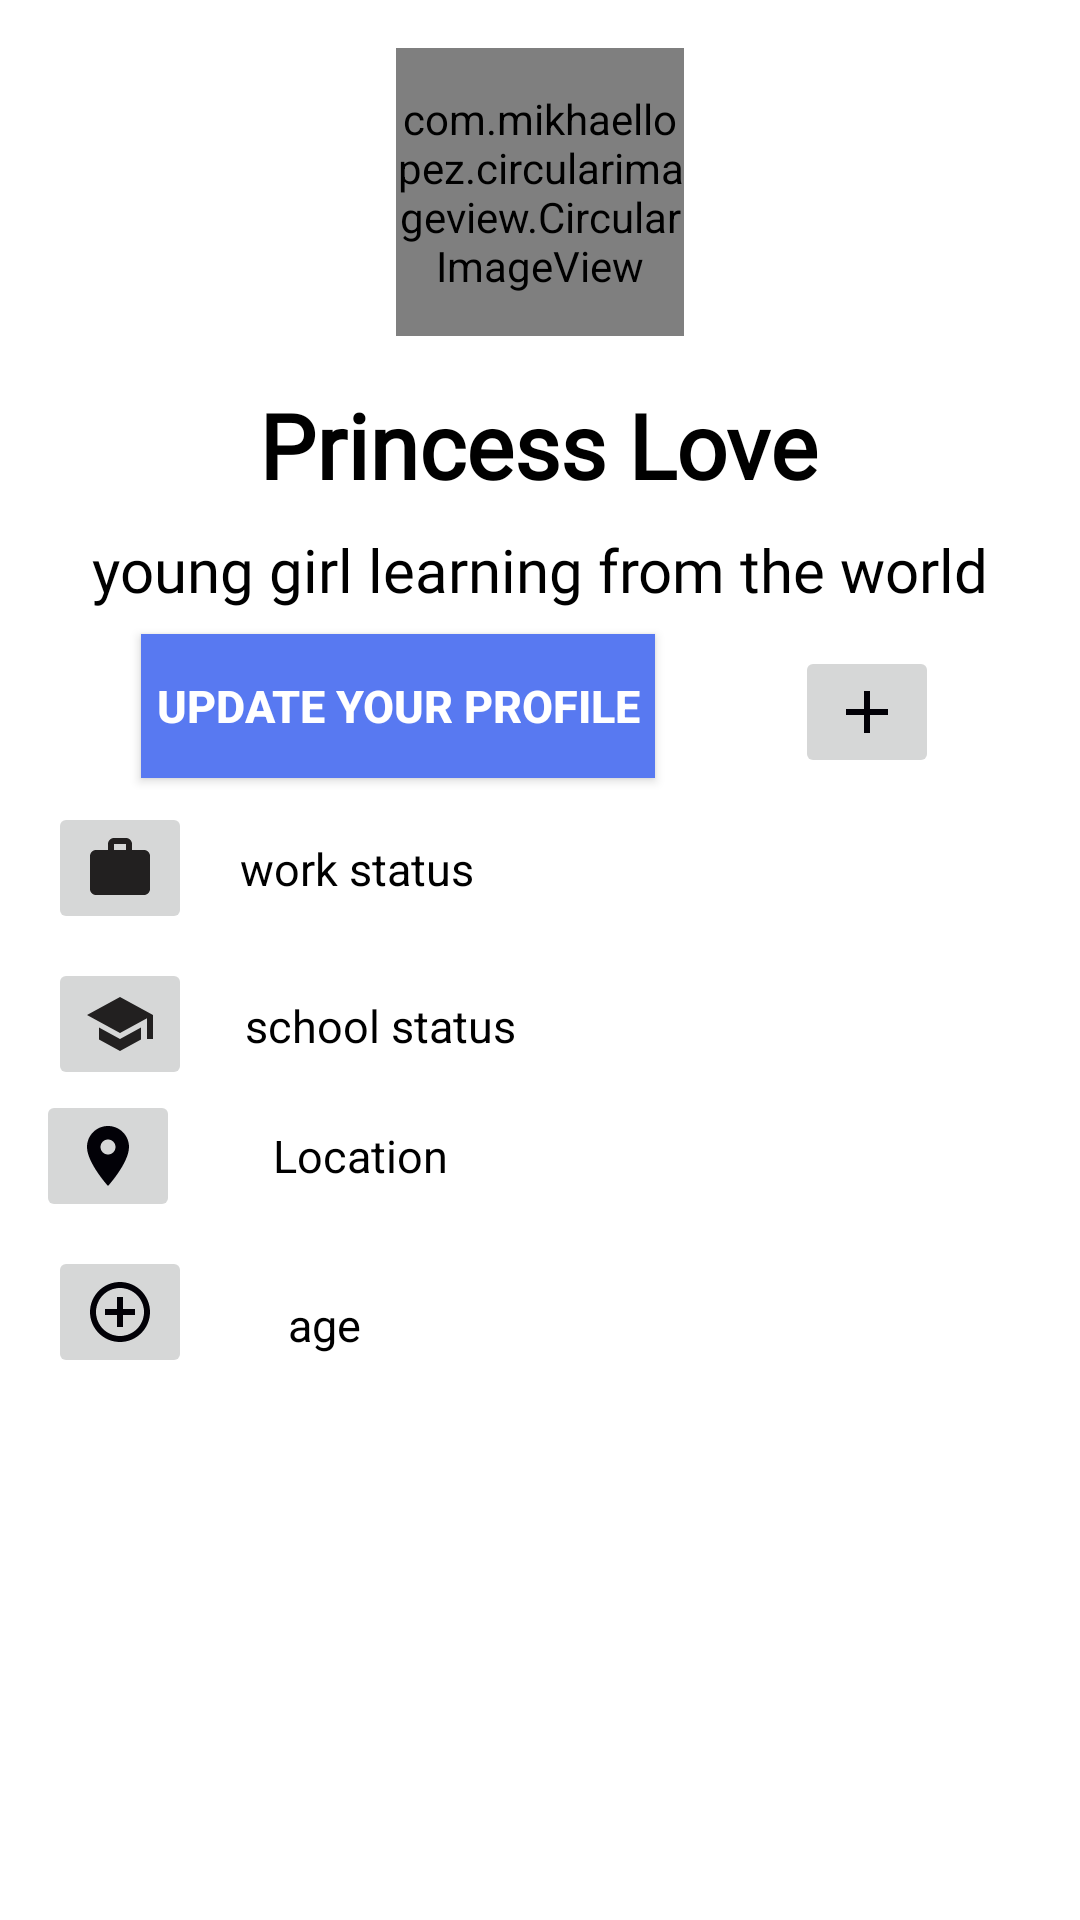

Write the Android layout XML for this screen, with the resource values it uses.
<!-- AndroidManifest.xml: application theme LindaTOTO -->
<!-- res/layout/fragment_show_profile.xml -->
<?xml version="1.0" encoding="utf-8"?>
<androidx.constraintlayout.widget.ConstraintLayout xmlns:android="http://schemas.android.com/apk/res/android"
    xmlns:tools="http://schemas.android.com/tools"
    android:layout_width="match_parent"
    android:layout_height="match_parent"
    xmlns:app="http://schemas.android.com/apk/res-auto"
    tools:context=".profile_fragments.Show_profileFragment">

    <com.mikhaellopez.circularimageview.CircularImageView
        android:id="@+id/profile_pic"
        android:layout_width="96dp"
        android:layout_height="96dp"
        android:layout_marginTop="16dp"
        android:src="@mipmap/ic_launcher"
        app:civ_border_color="@color/colorPrimary"
        app:civ_border_width="4dp"
        app:layout_constraintEnd_toEndOf="parent"
        app:layout_constraintHorizontal_bias="0.5"
        app:layout_constraintStart_toStartOf="parent"
        app:layout_constraintTop_toTopOf="parent" />

    <TextView
        android:id="@+id/user_profile_name"
        android:layout_width="wrap_content"
        android:layout_height="wrap_content"
        android:layout_marginTop="16dp"
        android:fontFamily="@font/machinegunk"
        android:text="Princess Love"
        android:textColor="@color/black"
        android:textSize="30dp"
        android:textStyle="bold"
        app:layout_constraintEnd_toEndOf="parent"
        app:layout_constraintHorizontal_bias="0.497"
        app:layout_constraintStart_toStartOf="parent"
        app:layout_constraintTop_toBottomOf="@+id/profile_pic" />

    <TextView
        android:id="@+id/user_story"
        android:layout_width="wrap_content"
        android:layout_height="wrap_content"
        android:layout_marginTop="8dp"
        android:fontFamily="@font/indigo_daisy2"
        android:text="young girl learning from the world"
        android:textColor="@color/black"
        android:textSize="20dp"
        android:textStyle="normal"
        app:layout_constraintEnd_toEndOf="parent"
        app:layout_constraintHorizontal_bias="0.5"
        app:layout_constraintStart_toStartOf="parent"
        app:layout_constraintTop_toBottomOf="@+id/user_profile_name" />

    <ImageButton
        android:id="@+id/addtostory"
        android:layout_width="wrap_content"
        android:layout_height="wrap_content"
        android:layout_marginTop="12dp"
        android:src="@drawable/ic_add_black_24dp"
        app:layout_constraintEnd_toEndOf="parent"
        app:layout_constraintHorizontal_bias="0.5"
        app:layout_constraintStart_toEndOf="@+id/updateprofile"
        app:layout_constraintTop_toBottomOf="@+id/user_story" />

    <Button
        android:id="@+id/updateprofile"
        android:layout_width="wrap_content"
        android:layout_height="wrap_content"
        android:layout_marginTop="8dp"
        android:background="@color/colorPrimary"
        android:padding="5dp"
        android:text="update your profile"
        android:textColor="@color/white"
        android:textSize="15dp"
        android:textStyle="bold"
        app:layout_constraintEnd_toStartOf="@+id/addtostory"
        app:layout_constraintHorizontal_bias="0.5"
        app:layout_constraintStart_toStartOf="parent"
        app:layout_constraintTop_toBottomOf="@+id/user_story" />

    <ImageButton
        android:id="@+id/Image_BTn_Nwork"
        android:layout_width="wrap_content"
        android:layout_height="wrap_content"
        android:layout_marginStart="16dp"
        android:layout_marginTop="8dp"
        android:src="@drawable/ic_work"
        app:layout_constraintStart_toStartOf="parent"
        app:layout_constraintTop_toBottomOf="@+id/updateprofile" />

    <TextView
        android:id="@+id/work_status"
        android:layout_width="wrap_content"
        android:layout_height="wrap_content"
        android:layout_marginStart="8dp"
        android:layout_marginTop="20dp"
        android:text="work status"
        android:textColor="@color/black"
        android:textSize="15dp"
        app:layout_constraintEnd_toEndOf="parent"
        app:layout_constraintHorizontal_bias="0.038"
        app:layout_constraintStart_toEndOf="@+id/Image_BTn_Nwork"
        app:layout_constraintTop_toBottomOf="@+id/updateprofile" />

    <ImageButton
        android:id="@+id/school_Btn"
        android:layout_width="wrap_content"
        android:layout_height="wrap_content"
        android:layout_marginStart="16dp"
        android:layout_marginTop="8dp"
        android:src="@drawable/ic_school_black_24dp"
        app:layout_constraintStart_toStartOf="parent"
        app:layout_constraintTop_toBottomOf="@+id/Image_BTn_Nwork" />

    <TextView
        android:id="@+id/School_status"
        android:layout_width="wrap_content"
        android:layout_height="wrap_content"
        android:layout_marginStart="16dp"
        android:layout_marginTop="32dp"
        android:text="school status"
        android:textColor="@color/black"
        android:textSize="15dp"
        app:layout_constraintEnd_toEndOf="parent"
        app:layout_constraintHorizontal_bias="0.008"
        app:layout_constraintStart_toEndOf="@+id/school_Btn"
        app:layout_constraintTop_toBottomOf="@+id/work_status" />

    <TextView
        android:id="@+id/location"
        android:layout_width="wrap_content"
        android:layout_height="wrap_content"
        android:layout_marginStart="8dp"
        android:layout_marginBottom="12dp"
        android:text="Location"
        android:textColor="@color/black"
        android:textSize="15dp"
        app:layout_constraintBottom_toBottomOf="@+id/Btn_Location"
        app:layout_constraintEnd_toEndOf="parent"
        app:layout_constraintHorizontal_bias="0.098"
        app:layout_constraintStart_toEndOf="@+id/Btn_Location" />

    <ImageButton
        android:id="@+id/Btn_Location"
        android:layout_width="wrap_content"
        android:layout_height="wrap_content"
        android:layout_marginStart="12dp"
        android:src="@drawable/ic_location"
        app:layout_constraintStart_toStartOf="parent"
        app:layout_constraintTop_toBottomOf="@+id/school_Btn" />

    <ImageButton
        android:id="@+id/btn_user_age"
        android:layout_width="wrap_content"
        android:layout_height="wrap_content"
        android:layout_marginStart="16dp"
        android:layout_marginTop="8dp"
        android:src="@drawable/ic_age"
        app:layout_constraintStart_toStartOf="parent"
        app:layout_constraintTop_toBottomOf="@+id/Btn_Location" />

    <TextView
        android:id="@+id/age"
        android:layout_width="wrap_content"
        android:layout_height="wrap_content"
        android:layout_marginStart="32dp"
        android:layout_marginTop="36dp"
        android:text="age"
        android:textColor="@color/black"
        android:textSize="15dp"
        app:layout_constraintStart_toEndOf="@+id/btn_user_age"
        app:layout_constraintTop_toBottomOf="@+id/location" />
    <ProgressBar
        android:id="@+id/profileprogressBar"
        style="?android:attr/progressBarStyleHorizontal"
        android:layout_width="match_parent"
        android:layout_height="wrap_content"
        android:layout_marginStart="32dp"
        android:visibility="gone"
        android:indeterminate="true"
        android:layout_marginEnd="32dp"
        app:layout_constraintEnd_toEndOf="parent"
        app:layout_constraintStart_toStartOf="parent"
        app:layout_constraintTop_toTopOf="parent" />

</androidx.constraintlayout.widget.ConstraintLayout>
<!-- resources referenced by this layout -->
<resources>
  <color name="black">#000000</color>
  <color name="colorPrimary">#5879F1</color>
  <color name="white">#ffffff</color>
  <!-- drawable ic_add_black_24dp (drawable) -->
  <vector android:height="24dp" android:tint="#020107"
      android:viewportHeight="24.0" android:viewportWidth="24.0"
      android:width="24dp" xmlns:android="http://schemas.android.com/apk/res/android">
      <path android:fillColor="#FF000000" android:pathData="M19,13h-6v6h-2v-6H5v-2h6V5h2v6h6v2z"/>
  </vector>
  <!-- drawable ic_age (drawable) -->
  <vector android:height="24dp" android:tint="#020107"
      android:viewportHeight="24.0" android:viewportWidth="24.0"
      android:width="24dp" xmlns:android="http://schemas.android.com/apk/res/android">
      <path android:fillColor="#FF000000" android:pathData="M13,7h-2v4L7,11v2h4v4h2v-4h4v-2h-4L13,7zM12,2C6.49,2 2,6.49 2,12s4.49,10 10,10 10,-4.49 10,-10S17.51,2 12,2zM12,20c-4.41,0 -8,-3.59 -8,-8s3.59,-8 8,-8 8,3.59 8,8 -3.59,8 -8,8z"/>
  </vector>
  <!-- drawable ic_location (drawable) -->
  <vector android:height="24dp" android:tint="#020107"
      android:viewportHeight="24.0" android:viewportWidth="24.0"
      android:width="24dp" xmlns:android="http://schemas.android.com/apk/res/android">
      <path android:fillColor="#FF000000" android:pathData="M12,2C8.13,2 5,5.13 5,9c0,5.25 7,13 7,13s7,-7.75 7,-13c0,-3.87 -3.13,-7 -7,-7zM12,11.5c-1.38,0 -2.5,-1.12 -2.5,-2.5s1.12,-2.5 2.5,-2.5 2.5,1.12 2.5,2.5 -1.12,2.5 -2.5,2.5z"/>
  </vector>
  <!-- drawable ic_school_black_24dp (drawable) -->
  <vector android:height="24dp"
      android:viewportHeight="24.0" android:viewportWidth="24.0"
      android:width="24dp" xmlns:android="http://schemas.android.com/apk/res/android">
      <path android:fillColor="#222020" android:pathData="M5,13.18v4L12,21l7,-3.82v-4L12,17l-7,-3.82zM12,3L1,9l11,6 9,-4.91V17h2V9L12,3z"/>
  </vector>
  <!-- drawable ic_work (drawable) -->
  <vector android:height="24dp" android:tint="#222020"
      android:viewportHeight="24.0" android:viewportWidth="24.0"
      android:width="24dp" xmlns:android="http://schemas.android.com/apk/res/android">
      <path android:fillColor="#222020" android:pathData="M20,6h-4L16,4c0,-1.11 -0.89,-2 -2,-2h-4c-1.11,0 -2,0.89 -2,2v2L4,6c-1.11,0 -1.99,0.89 -1.99,2L2,19c0,1.11 0.89,2 2,2h16c1.11,0 2,-0.89 2,-2L22,8c0,-1.11 -0.89,-2 -2,-2zM14,6h-4L10,4h4v2z"/>
  </vector>
  <!-- mipmap ic_launcher: png bitmap (mipmap-hdpi, 1135 bytes) -->
  <style name="LindaTOTO" parent="Theme.MaterialComponents.Light.DarkActionBar">
          
          <item name="colorPrimary">#03A9F4</item>
          <item name="colorPrimaryDark">#03A9F4</item>
          <item name="colorAccent">#FF9800</item>
      </style>
</resources>
